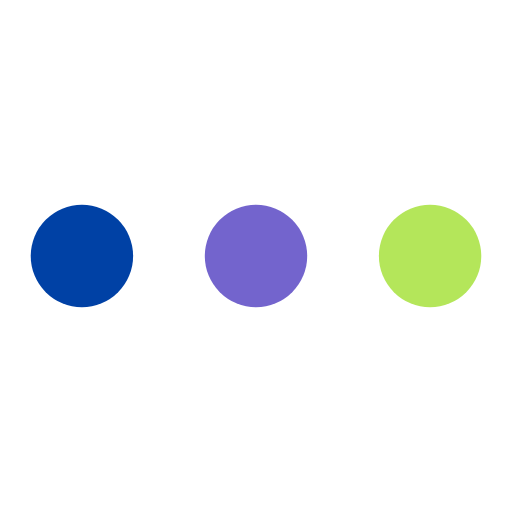
t = 0.00 s
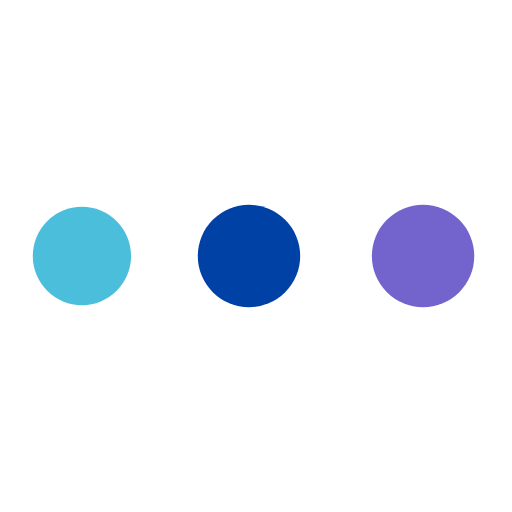
t = 0.55 s
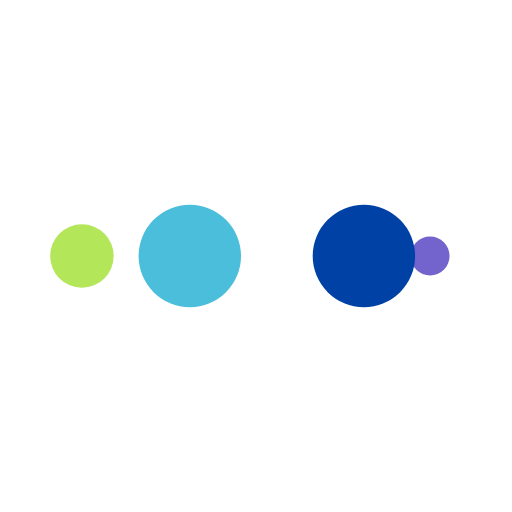
t = 0.92 s
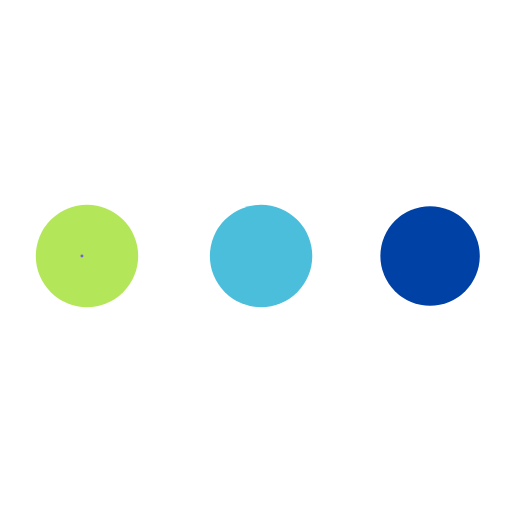
t = 1.47 s
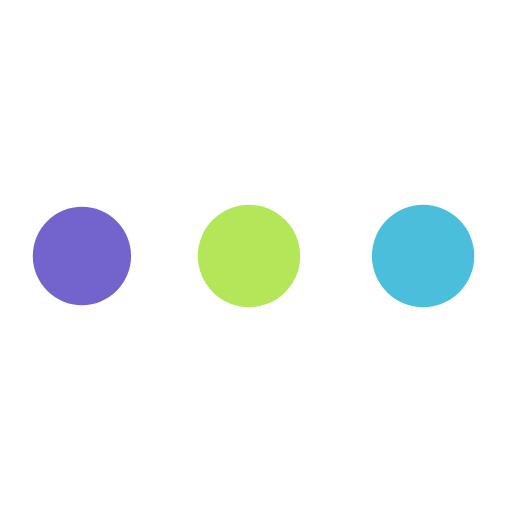
t = 2.02 s
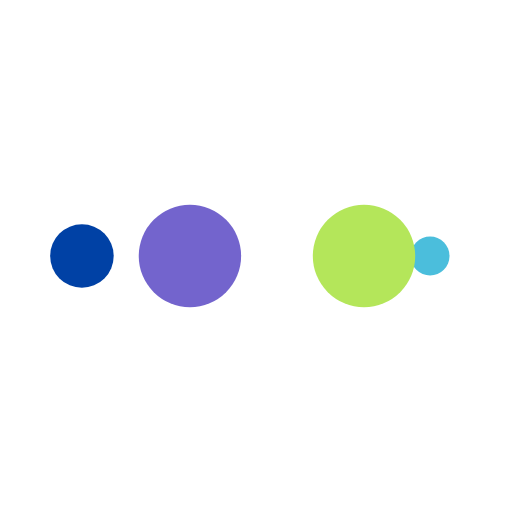
t = 2.39 s

The animated SVG that drew these frames (rendered in a browser with its animation timeline set to each time). Animation: 10 SMIL elements (animate=10); one cycle of 2.94 s, repeats indefinitely.

<?xml version="1.0" encoding="utf-8"?>
<svg xmlns="http://www.w3.org/2000/svg" xmlns:xlink="http://www.w3.org/1999/xlink" style="margin: auto; background: none; display: block; shape-rendering: auto;" width="200px" height="200px" viewBox="0 0 100 100" preserveAspectRatio="xMidYMid">
<circle cx="84" cy="50" r="10" fill="#b4e65a">
    <animate attributeName="r" repeatCount="indefinite" dur="0.7352941176470589s" calcMode="spline" keyTimes="0;1" values="10;0" keySplines="0 0.5 0.5 1" begin="0s"></animate>
    <animate attributeName="fill" repeatCount="indefinite" dur="2.9411764705882355s" calcMode="discrete" keyTimes="0;0.25;0.5;0.75;1" values="#b4e65a;#7364cd;#0041a5;#4bbedc;#b4e65a" begin="0s"></animate>
</circle><circle cx="16" cy="50" r="10" fill="#b4e65a">
  <animate attributeName="r" repeatCount="indefinite" dur="2.9411764705882355s" calcMode="spline" keyTimes="0;0.25;0.5;0.75;1" values="0;0;10;10;10" keySplines="0 0.5 0.5 1;0 0.5 0.5 1;0 0.5 0.5 1;0 0.5 0.5 1" begin="0s"></animate>
  <animate attributeName="cx" repeatCount="indefinite" dur="2.9411764705882355s" calcMode="spline" keyTimes="0;0.25;0.5;0.75;1" values="16;16;16;50;84" keySplines="0 0.5 0.5 1;0 0.5 0.5 1;0 0.5 0.5 1;0 0.5 0.5 1" begin="0s"></animate>
</circle><circle cx="50" cy="50" r="10" fill="#4bbedc">
  <animate attributeName="r" repeatCount="indefinite" dur="2.9411764705882355s" calcMode="spline" keyTimes="0;0.25;0.5;0.75;1" values="0;0;10;10;10" keySplines="0 0.5 0.5 1;0 0.5 0.5 1;0 0.5 0.5 1;0 0.5 0.5 1" begin="-0.7352941176470589s"></animate>
  <animate attributeName="cx" repeatCount="indefinite" dur="2.9411764705882355s" calcMode="spline" keyTimes="0;0.25;0.5;0.75;1" values="16;16;16;50;84" keySplines="0 0.5 0.5 1;0 0.5 0.5 1;0 0.5 0.5 1;0 0.5 0.5 1" begin="-0.7352941176470589s"></animate>
</circle><circle cx="84" cy="50" r="10" fill="#0041a5">
  <animate attributeName="r" repeatCount="indefinite" dur="2.9411764705882355s" calcMode="spline" keyTimes="0;0.25;0.5;0.75;1" values="0;0;10;10;10" keySplines="0 0.5 0.5 1;0 0.5 0.5 1;0 0.5 0.5 1;0 0.5 0.5 1" begin="-1.4705882352941178s"></animate>
  <animate attributeName="cx" repeatCount="indefinite" dur="2.9411764705882355s" calcMode="spline" keyTimes="0;0.25;0.5;0.75;1" values="16;16;16;50;84" keySplines="0 0.5 0.5 1;0 0.5 0.5 1;0 0.5 0.5 1;0 0.5 0.5 1" begin="-1.4705882352941178s"></animate>
</circle><circle cx="16" cy="50" r="10" fill="#7364cd">
  <animate attributeName="r" repeatCount="indefinite" dur="2.9411764705882355s" calcMode="spline" keyTimes="0;0.25;0.5;0.75;1" values="0;0;10;10;10" keySplines="0 0.5 0.5 1;0 0.5 0.5 1;0 0.5 0.5 1;0 0.5 0.5 1" begin="-2.2058823529411766s"></animate>
  <animate attributeName="cx" repeatCount="indefinite" dur="2.9411764705882355s" calcMode="spline" keyTimes="0;0.25;0.5;0.75;1" values="16;16;16;50;84" keySplines="0 0.5 0.5 1;0 0.5 0.5 1;0 0.5 0.5 1;0 0.5 0.5 1" begin="-2.2058823529411766s"></animate>
</circle>
<!-- [ldio] generated by https://loading.io/ --></svg>
